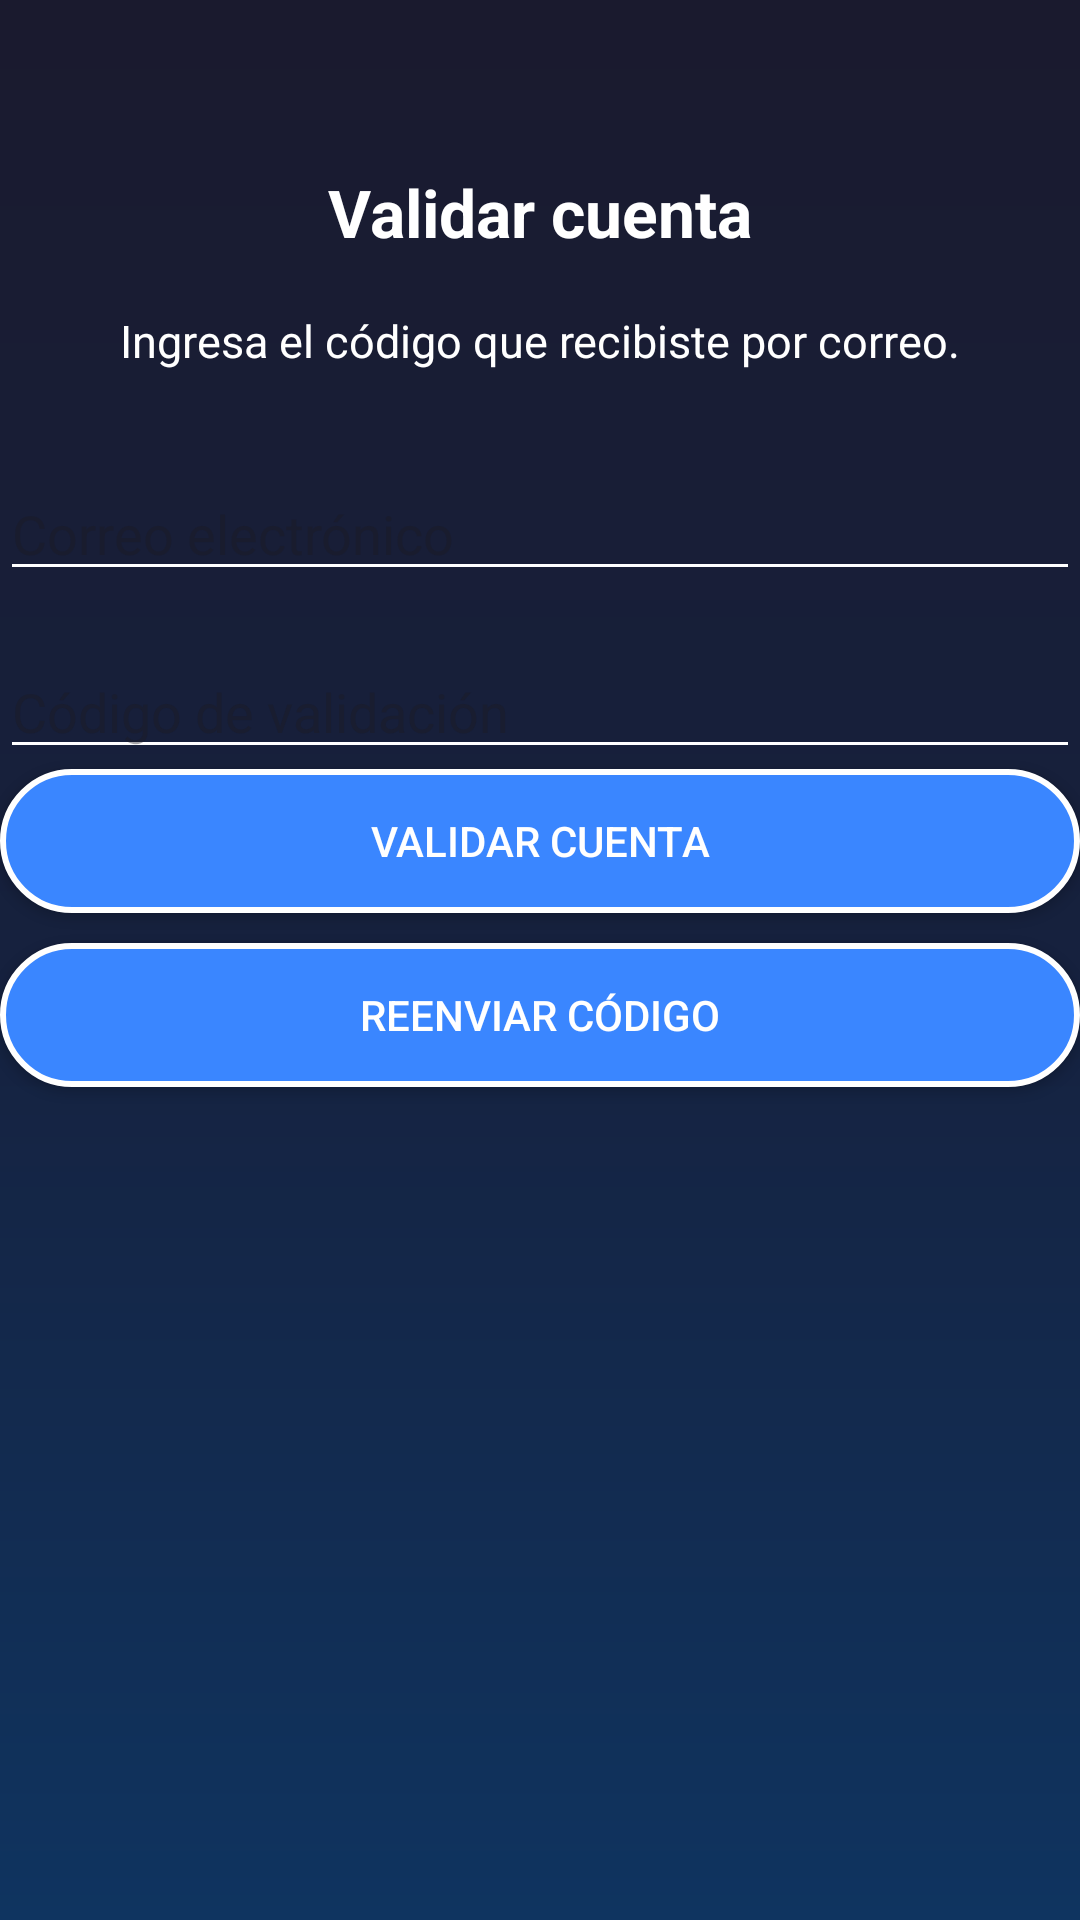

Here is an Android app screen rendered from its layout file. Give the layout XML and the strings, colors and styles it references.
<!-- AndroidManifest.xml: application theme Theme.Popayan_Noc -->
<!-- res/layout/activity_validate_account.xml -->
<RelativeLayout xmlns:android="http://schemas.android.com/apk/res/android"
    android:layout_width="match_parent"
    android:layout_height="match_parent"
    android:background="@drawable/bg_gradient_dark">

    <TextView
        android:id="@+id/tvValidationTitle"
        android:layout_width="wrap_content"
        android:layout_height="wrap_content"
        android:text="Validar cuenta"
        android:textColor="@android:color/white"
        android:textSize="22sp"
        android:textStyle="bold"
        android:layout_centerHorizontal="true"
        android:layout_marginTop="56dp"/>

    <TextView
        android:id="@+id/tvValidationMsg"
        android:layout_width="wrap_content"
        android:layout_height="wrap_content"
        android:text="Ingresa el código que recibiste por correo."
        android:textColor="@android:color/white"
        android:textSize="15sp"
        android:layout_below="@id/tvValidationTitle"
        android:layout_centerHorizontal="true"
        android:layout_marginTop="18dp"/>

    <EditText
        android:id="@+id/etValidationEmail"
        android:layout_width="match_parent"
        android:layout_height="wrap_content"
        android:hint="Correo electrónico"
        android:inputType="textEmailAddress"
        android:backgroundTint="@android:color/white"
        android:textColor="@android:color/white"
        android:layout_below="@id/tvValidationMsg"
        android:layout_centerHorizontal="true"
        android:layout_marginTop="32dp"/>

    <EditText
        android:id="@+id/etValidationCode"
        android:layout_width="match_parent"
        android:layout_height="wrap_content"
        android:hint="Código de validación"
        android:inputType="number"
        android:backgroundTint="@android:color/white"
        android:textColor="@android:color/white"
        android:layout_below="@id/etValidationEmail"
        android:layout_centerHorizontal="true"
        android:layout_marginTop="18dp"/>

    <Button
        android:id="@+id/btnValidateAccount"
        android:layout_width="match_parent"
        android:layout_height="wrap_content"
        android:text="Validar cuenta"
        android:background="@drawable/btn_neon"
        android:textColor="@android:color/white"
        android:elevation="6dp"
        android:layout_below="@id/etValidationCode"
        android:layout_centerHorizontal="true" />

    <Button
        android:id="@+id/btnResendCode"
        android:layout_width="match_parent"
        android:layout_height="wrap_content"
        android:text="Reenviar código"
        android:background="@drawable/btn_neon"
        android:textColor="@android:color/white"
        android:elevation="6dp"
        android:layout_below="@id/btnValidateAccount"
        android:layout_centerHorizontal="true"
        android:layout_marginTop="10dp"/>
        android:layout_marginTop="32dp"/>
</RelativeLayout>
<!-- resources referenced by this layout -->
<resources>
  <!-- drawable bg_gradient_dark (drawable) -->
  <shape xmlns:android="http://schemas.android.com/apk/res/android" android:shape="rectangle">
      <gradient
          android:type="linear"
          android:angle="270"
          android:startColor="#1a1a2e"
          android:centerColor="#16213e"
          android:endColor="#0f3460"
          android:gradientRadius="500"
          android:dither="true"/>
  </shape>
  <!-- drawable btn_neon (drawable) -->
  <selector xmlns:android="http://schemas.android.com/apk/res/android">
      <item>
          <shape android:shape="rectangle">
              <solid android:color="#3a86ff"/>
              <corners android:radius="24dp"/>
              <stroke android:width="2dp" android:color="#ffffff"/>
              <padding android:left="16dp" android:top="8dp" android:right="16dp" android:bottom="8dp"/>
          </shape>
      </item>
  </selector>
  <style name="Theme.Popayan_Noc" parent="Base.Theme.Popayan_Noc" />
  <style name="Base.Theme.Popayan_Noc" parent="Theme.Material3.DayNight.NoActionBar">
          
          
      </style>
</resources>
